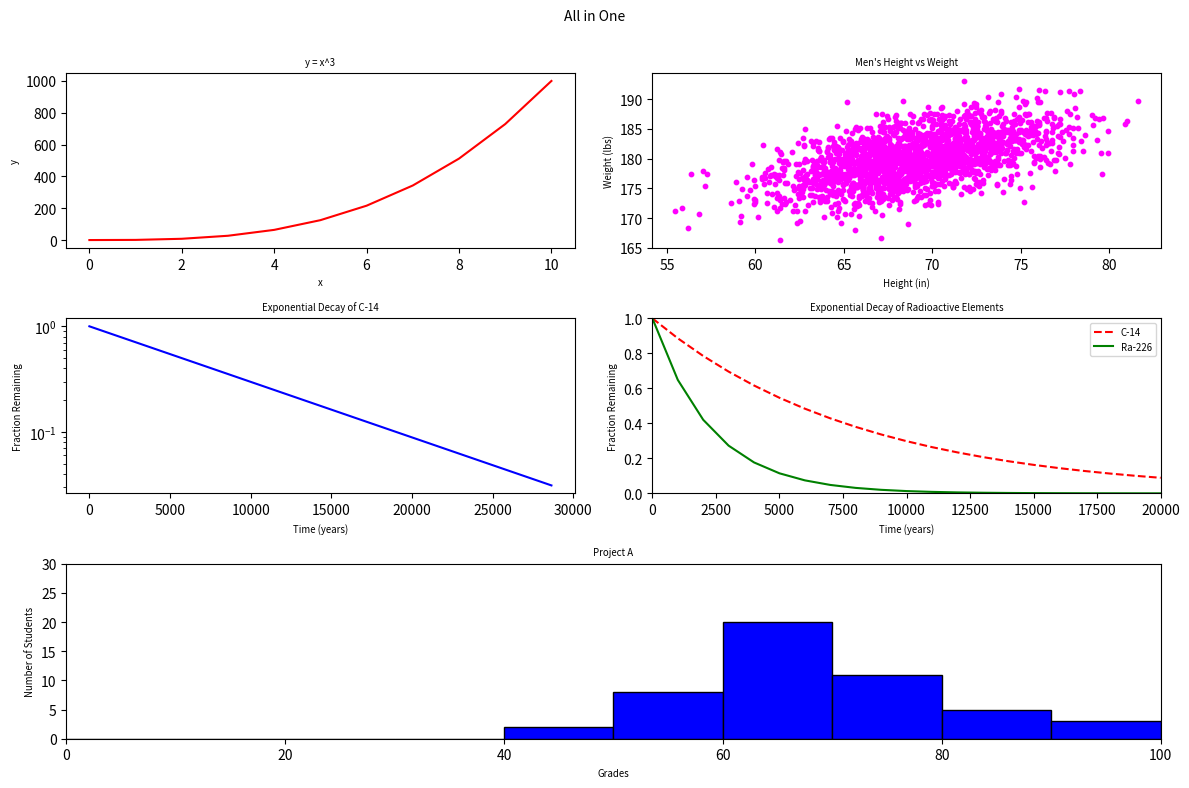

Generate this figure with matplotlib:
#!/usr/bin/env python3
import numpy as np
import matplotlib.pyplot as plt

#data
y0 = np.arange(0, 11) ** 3

mean = [69, 0]
cov = [[15, 8], [8, 15]]
np.random.seed(5)
x1, y1 = np.random.multivariate_normal(mean, cov, 2000).T
y1 += 180

x2 = np.arange(0, 28651, 5730)
r2 = np.log(0.5)
t2 = 5730
y2 = np.exp((r2 / t2) * x2)

x3 = np.arange(0, 21000, 1000)
r3 = np.log(0.5)
t31 = 5730
t32 = 1600
y31 = np.exp((r3 / t31) * x3)
y32 = np.exp((r3 / t32) * x3)

np.random.seed(5)
student_grades = np.random.normal(68, 15, 50)

#plot
fig = plt.figure(figsize=(12, 8))
fig.suptitle('All in One', fontsize='medium')

# Plot 1: Line plot 
ax1 = plt.subplot(3, 2, 1)
ax1.plot(np.arange(0, 11), y0, color='red')
ax1.set_xlabel('x', fontsize='x-small')
ax1.set_ylabel('y', fontsize='x-small')
ax1.set_title('y = x^3', fontsize='x-small')

# Plot 2: Scatter plot (Normal Distribution)
ax2 = plt.subplot(3, 2, 2)
ax2.scatter(x1, y1, color='magenta', s=10)
ax2.set_xlabel('Height (in)', fontsize='x-small')
ax2.set_ylabel('Weight (lbs)', fontsize='x-small')
ax2.set_title('Men\'s Height vs Weight', fontsize='x-small')

# Plot 3: Line plot (Exponential Decay of C-14)
ax3 = plt.subplot(3, 2, 3)
ax3.plot(x2, y2, color='blue')
ax3.set_xlabel('Time (years)', fontsize='x-small')
ax3.set_ylabel('Fraction Remaining', fontsize='x-small')
ax3.set_title('Exponential Decay of C-14', fontsize='x-small')
ax3.set_yscale('log')

# Plot 4: Line plot (Exponential Decay Comparison)
ax4 = plt.subplot(3, 2, 4)
ax4.plot(x3, y31, color='red', linestyle='--', label='C-14')
ax4.plot(x3, y32, color='green', label='Ra-226')
ax4.set_xlabel('Time (years)', fontsize='x-small')
ax4.set_ylabel('Fraction Remaining', fontsize='x-small')
ax4.set_title('Exponential Decay of Radioactive Elements', fontsize='x-small')
ax4.set_xlim(0, 20000)
ax4.set_ylim(0, 1)
ax4.legend(fontsize='x-small')

# Plot 5: Histogram (spans two columns)
ax5 = plt.subplot(3, 2, (5, 6)) 
bins = np.arange(0, 101, 10)
ax5.hist(student_grades, bins=bins, edgecolor='black', color='blue')
ax5.set_xlabel('Grades', fontsize='x-small')
ax5.set_ylabel('Number of Students', fontsize='x-small')
ax5.set_title('Project A', fontsize='x-small')
ax5.set_xlim(0, 100)
ax5.set_ylim(0, 30)

plt.tight_layout()
fig.subplots_adjust(top=0.9) 

plt.show()
